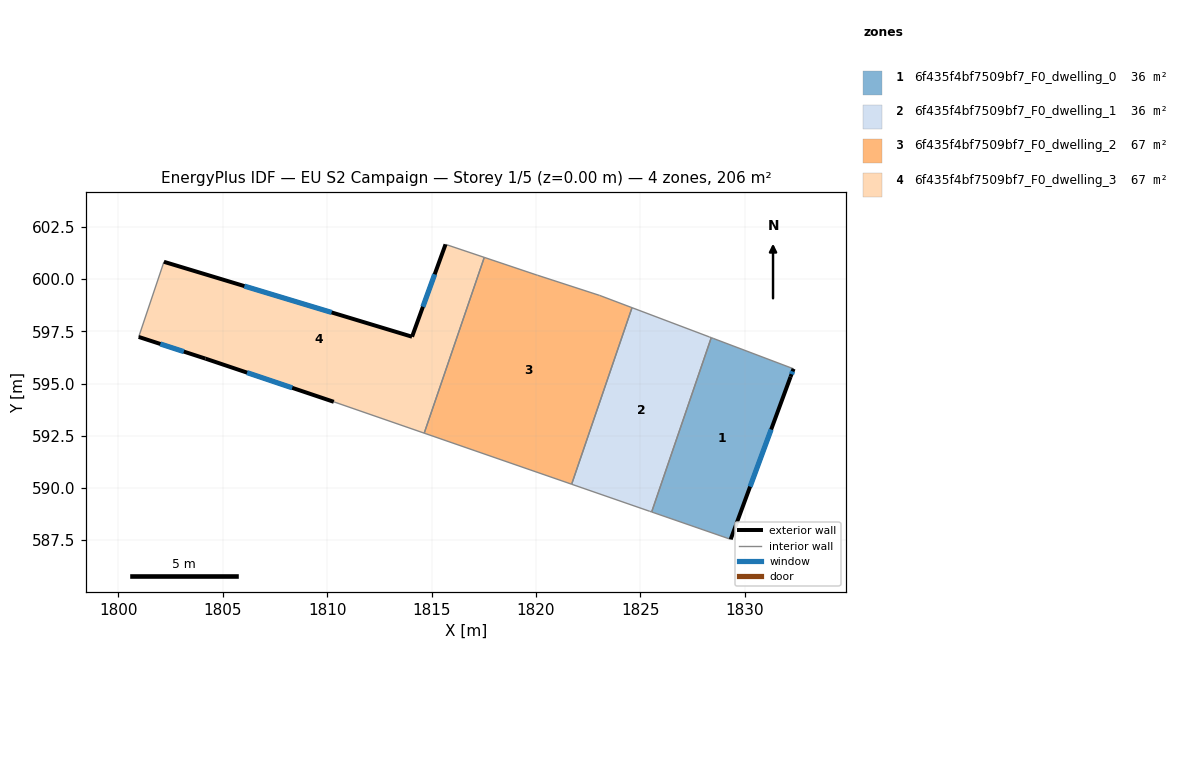
=== STOREY PLAN SPEC (per zone: floor XY polygon, exterior-wall plan segments, windows/doors) ===
zone 1: 6f435f4bf7509bf7_F0_dwelling_0  (36.0 m²)
  floor: (1832.35, 595.71) (1832.21, 595.32) (1829.34, 587.53) (1825.55, 588.84) (1828.41, 597.20) (1828.50, 597.16)
  exterior wall: (1832.21, 595.32) – (1832.35, 595.71)  [0.4 m]
    window: (1832.25, 595.45) – (1832.30, 595.58)  [0.2 m²]
  exterior wall: (1829.34, 587.53) – (1832.21, 595.32)  [8.3 m]
    window: (1830.27, 590.06) – (1831.28, 592.80)  [3.1 m²]
  interior walls: 4
zone 2: 6f435f4bf7509bf7_F0_dwelling_1  (36.1 m²)
  floor: (1828.31, 597.23) (1828.41, 597.20) (1825.55, 588.84) (1825.46, 588.88) (1821.72, 590.17) (1824.61, 598.63)
  interior walls: 6
zone 3: 6f435f4bf7509bf7_F0_dwelling_2  (66.9 m²)
  floor: (1823.06, 599.22) (1824.61, 598.63) (1821.72, 590.17) (1814.65, 592.62) (1817.53, 601.04) (1820.01, 600.21) (1820.09, 600.19)
  interior walls: 7
zone 4: 6f435f4bf7509bf7_F0_dwelling_3  (67.2 m²)
  floor: (1817.53, 601.04) (1814.65, 592.62) (1810.32, 594.12) (1804.17, 596.19) (1800.97, 597.23) (1802.18, 600.83) (1814.07, 597.24) (1815.67, 601.67)
  exterior wall: (1804.17, 596.19) – (1810.32, 594.12)  [6.5 m]
    window: (1806.16, 595.52) – (1808.32, 594.79)  [2.4 m²]
  exterior wall: (1800.97, 597.23) – (1804.17, 596.19)  [3.4 m]
    window: (1802.01, 596.90) – (1803.13, 596.53)  [1.2 m²]
  exterior wall: (1814.07, 597.24) – (1802.18, 600.83)  [12.4 m]
    window: (1810.21, 598.41) – (1806.03, 599.67)  [4.6 m²]
  exterior wall: (1815.67, 601.67) – (1814.07, 597.24)  [4.7 m]
    window: (1815.15, 600.23) – (1814.59, 598.68)  [1.7 m²]
  interior walls: 4

=== DERIVED (storey summary) ===
Building: EU S2 Campaign
Storey: 1 of 5  (floor level z = 0.00 m)
Storey gross floor area: 206.2 m²
Zones on this storey: 4
  - 6f435f4bf7509bf7_F0_dwelling_0: floor 36.0 m²; exterior wall 8.7 m (26.1 m²); 2 window(s) 3.2 m²; WWR 12.4%
  - 6f435f4bf7509bf7_F0_dwelling_1: floor 36.1 m²
  - 6f435f4bf7509bf7_F0_dwelling_2: floor 66.9 m²
  - 6f435f4bf7509bf7_F0_dwelling_3: floor 67.2 m²; exterior wall 27.0 m (80.9 m²); 4 window(s) 10.0 m²; WWR 12.4%
Zone adjacency (shared interzone walls):
  - 6f435f4bf7509bf7_F0_dwelling_0 ↔ 6f435f4bf7509bf7_F0_dwelling_1
  - 6f435f4bf7509bf7_F0_dwelling_1 ↔ 6f435f4bf7509bf7_F0_dwelling_2
  - 6f435f4bf7509bf7_F0_dwelling_2 ↔ 6f435f4bf7509bf7_F0_dwelling_3